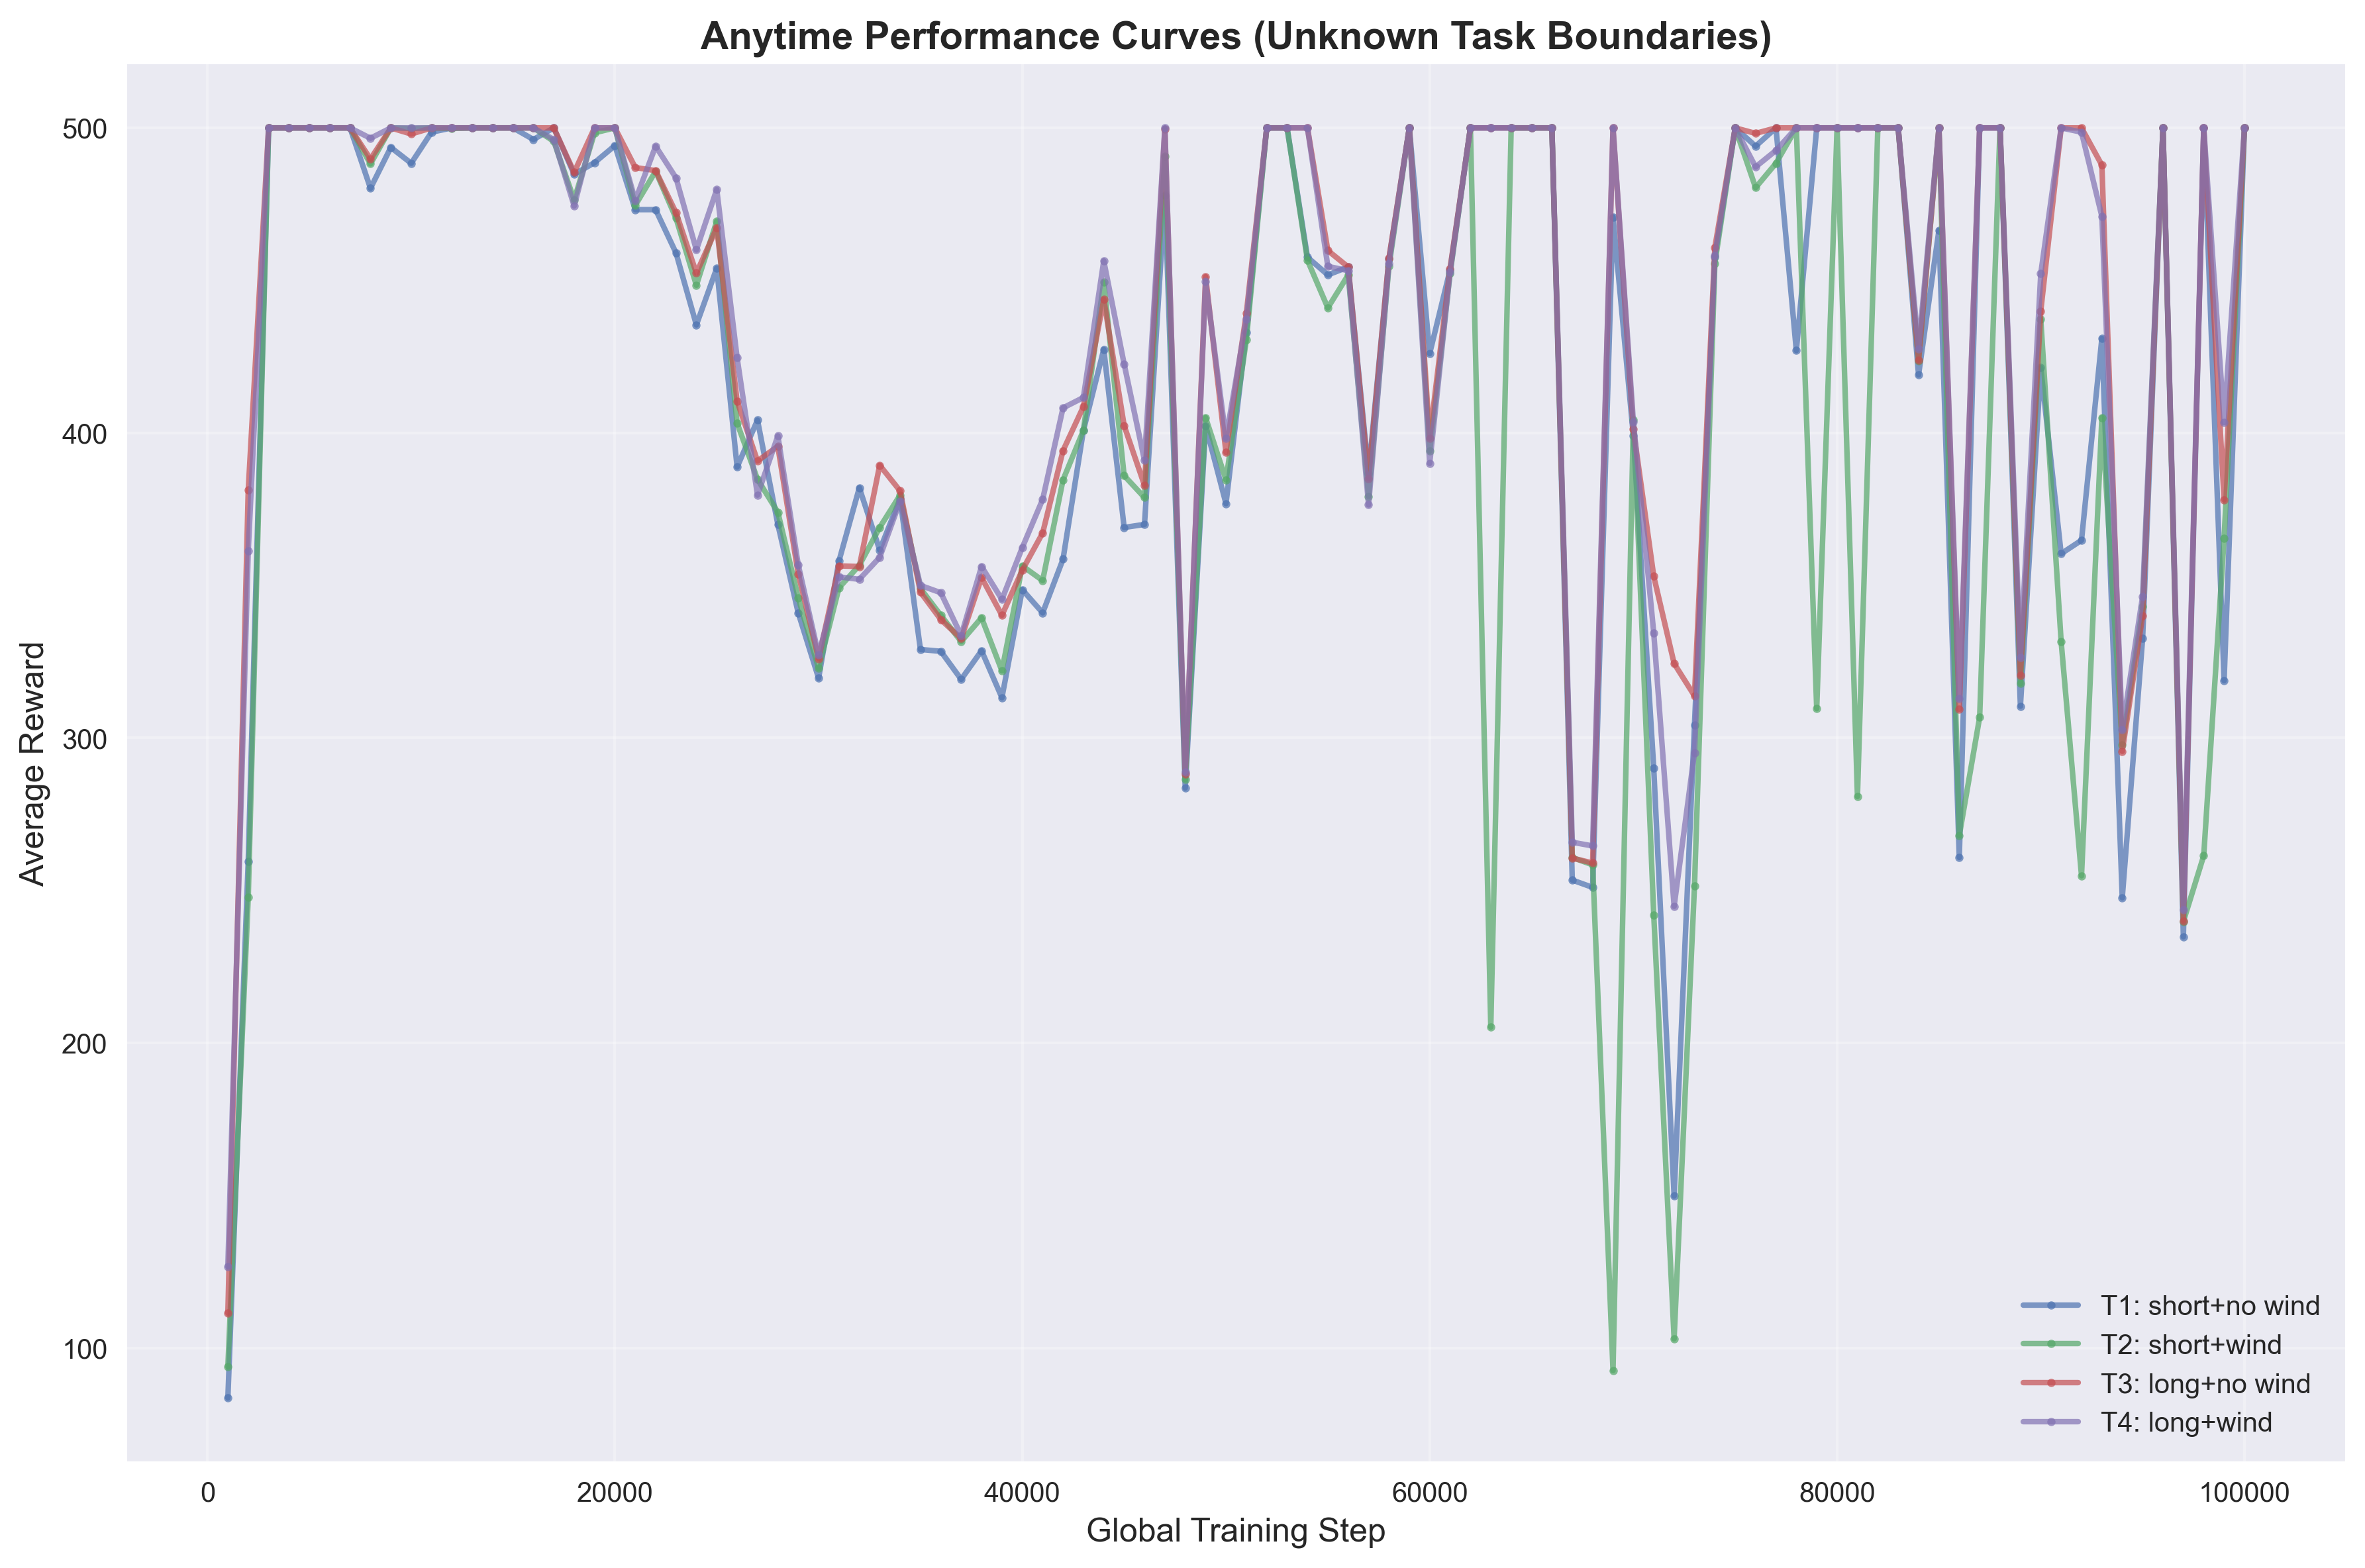

The table this chart was drawn from, first rows:
task_id, task_name, global_step, average_reward
1, T1: short+no wind, 1000, 83.6
1, T1: short+no wind, 2000, 259.6
1, T1: short+no wind, 3000, 500.0
1, T1: short+no wind, 4000, 500.0
1, T1: short+no wind, 5000, 500.0
1, T1: short+no wind, 6000, 500.0
1, T1: short+no wind, 7000, 500.0
1, T1: short+no wind, 8000, 480.2
1, T1: short+no wind, 9000, 493.6
1, T1: short+no wind, 10000, 488.4
1, T1: short+no wind, 11000, 498.6
1, T1: short+no wind, 12000, 500.0
1, T1: short+no wind, 13000, 500.0
1, T1: short+no wind, 14000, 500.0
1, T1: short+no wind, 15000, 500.0
1, T1: short+no wind, 16000, 496.2
1, T1: short+no wind, 17000, 500.0
1, T1: short+no wind, 18000, 484.8
1, T1: short+no wind, 19000, 488.6
1, T1: short+no wind, 20000, 494.2
1, T1: short+no wind, 21000, 473.2
1, T1: short+no wind, 22000, 473.2
1, T1: short+no wind, 23000, 459.0
1, T1: short+no wind, 24000, 435.4
1, T1: short+no wind, 25000, 454.0
1, T1: short+no wind, 26000, 388.8
1, T1: short+no wind, 27000, 404.2
1, T1: short+no wind, 28000, 370.0
1, T1: short+no wind, 29000, 341.0
1, T1: short+no wind, 30000, 319.6
1, T1: short+no wind, 31000, 358.0
1, T1: short+no wind, 32000, 382.0
1, T1: short+no wind, 33000, 361.6
1, T1: short+no wind, 34000, 378.4
1, T1: short+no wind, 35000, 329.0
1, T1: short+no wind, 36000, 328.4
1, T1: short+no wind, 37000, 319.2
1, T1: short+no wind, 38000, 328.6
1, T1: short+no wind, 39000, 313.2
1, T1: short+no wind, 40000, 348.6
1, T1: short+no wind, 41000, 341.0
1, T1: short+no wind, 42000, 358.6
1, T1: short+no wind, 43000, 400.8
1, T1: short+no wind, 44000, 427.4
1, T1: short+no wind, 45000, 369.0
1, T1: short+no wind, 46000, 370.0
1, T1: short+no wind, 47000, 477.8
1, T1: short+no wind, 48000, 283.6
1, T1: short+no wind, 49000, 402.4
1, T1: short+no wind, 50000, 376.8
1, T1: short+no wind, 51000, 433.0
1, T1: short+no wind, 52000, 500.0
1, T1: short+no wind, 53000, 500.0
1, T1: short+no wind, 54000, 457.6
1, T1: short+no wind, 55000, 451.8
1, T1: short+no wind, 56000, 454.4
1, T1: short+no wind, 57000, 386.8
1, T1: short+no wind, 58000, 457.0
1, T1: short+no wind, 59000, 500.0
1, T1: short+no wind, 60000, 426.0
... 340 more rows
